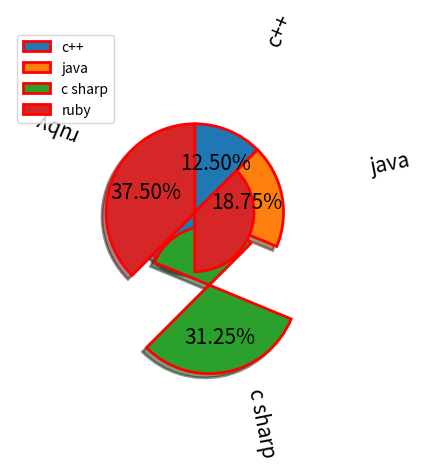

Recreate this plot in Python.
import matplotlib.pyplot as plt
x =["c++","java","c sharp","ruby"]
y=[20,30,50,60]
ex=[0.0,0.0,0.5,0.0]
plt.pie(y,labels=x,explode=ex,autopct="%0.2f%%",shadow=True,radius=0.6,labeldistance=2,startangle=90,textprops={"fontsize":15},counterclock=False,wedgeprops={'linewidth':2,'width':1,"edgecolor":"r"},center=(8,6),rotatelabels=True)#autopct="%0.2f%%" ya os ka ander likhny ka liyai 
# create multiple pie chart 

plt.legend(loc=2)
plt.show()
